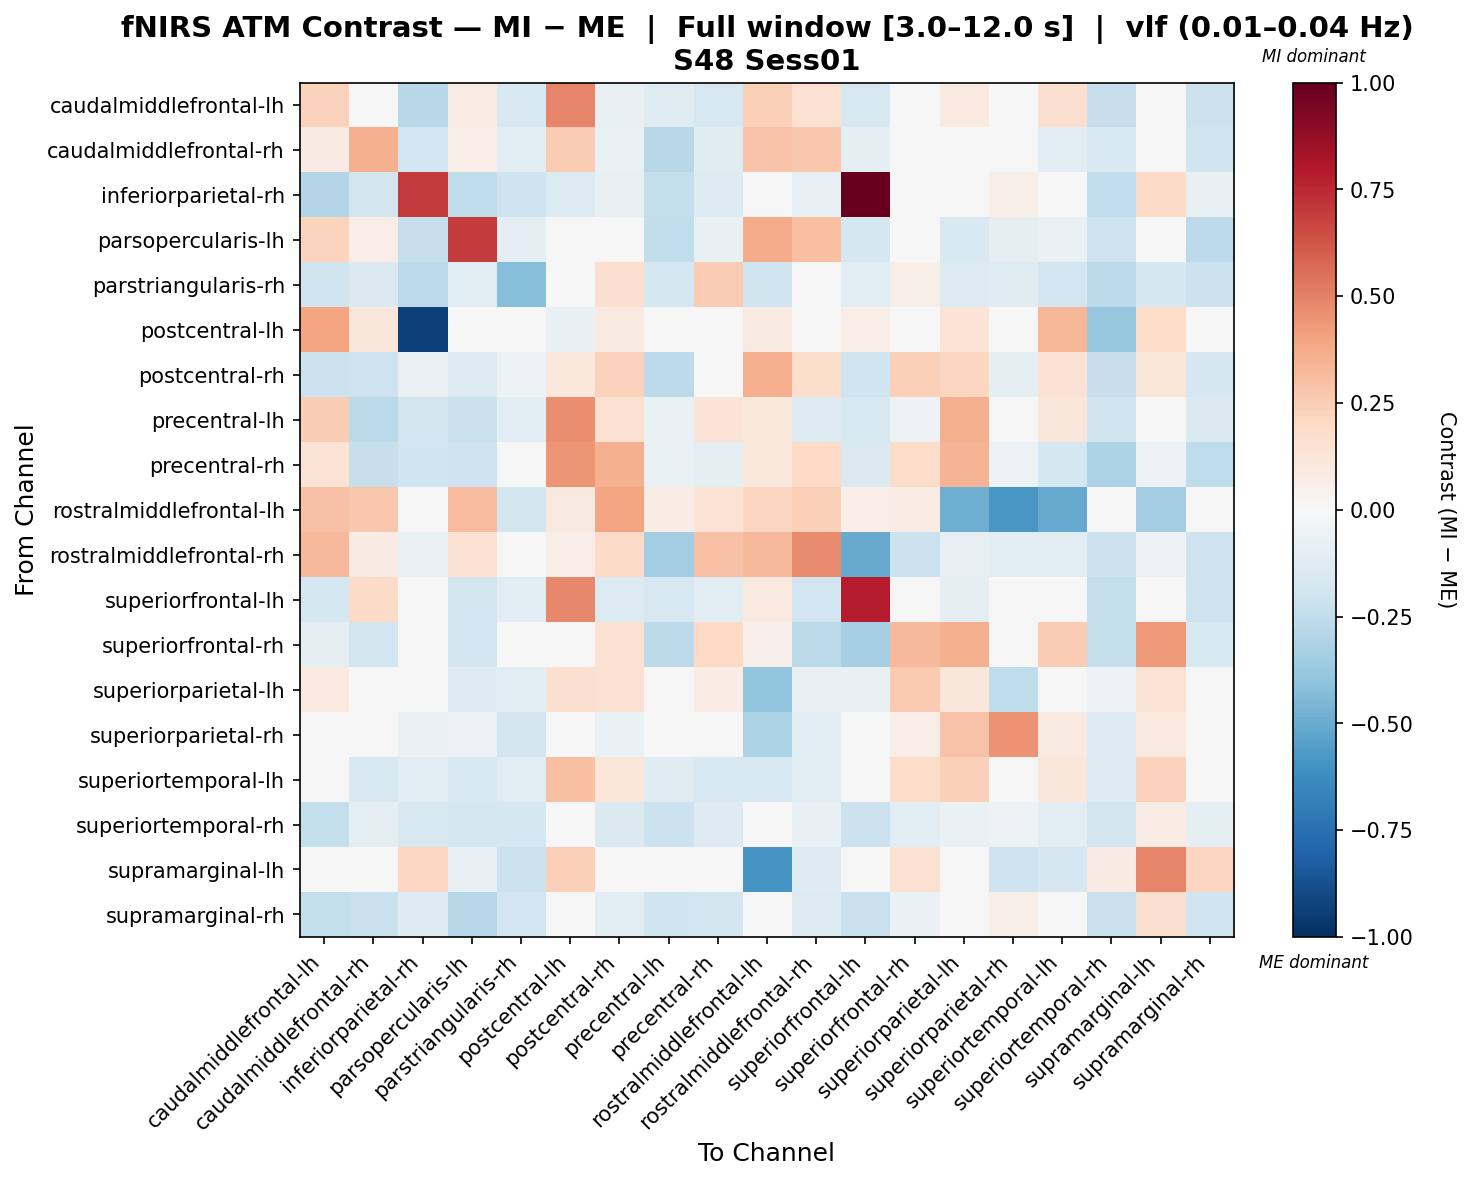

The file beside this chart, header and first rows:
, caudalmiddlefrontal-lh, caudalmiddlefrontal-rh, inferiorparietal-rh, parsopercularis-lh, parstriangularis-rh, postcentral-lh, postcentral-rh, precentral-lh, precentral-rh, rostralmiddlefrontal-lh, rostralmiddlefrontal-rh, superiorfrontal-lh, superiorfrontal-rh, superiorparietal-lh, superiorparietal-rh, superiortemporal-lh, superiortemporal-rh, supramarginal-lh, supramarginal-rh
caudalmiddlefrontal-lh, 0.2282, -0.04887, -0.2738, 0.07545, -0.1512, 0.4861, -0.07717, -0.1177, -0.1591, 0.2371, 0.1548, -0.1584, -0.01308, 0.09777, 0.002978, 0.1627, -0.2343, 0.006166, -0.2175
caudalmiddlefrontal-rh, 0.0833, 0.3532, -0.1877, 0.06839, -0.107, 0.2514, -0.06891, -0.2781, -0.118, 0.2875, 0.2694, -0.08936, -0.02404, 0.003164, -0.02405, -0.1057, -0.1524, 0.03633, -0.1973
inferiorparietal-rh, -0.295, -0.183, 0.6992, -0.2537, -0.2079, -0.1335, -0.07675, -0.2363, -0.1365, 0.00651, -0.08224, 1.0, -0.03187, 0.03027, 0.05653, -0.02549, -0.244, 0.1913, -0.07747
parsopercularis-lh, 0.2254, 0.06331, -0.2342, 0.7009, -0.09522, -0.006333, 0.02102, -0.2494, -0.07703, 0.3741, 0.3007, -0.1743, -0.03129, -0.1484, -0.08613, -0.0687, -0.2064, -0.04661, -0.2614
parstriangularis-rh, -0.2023, -0.1481, -0.2613, -0.1073, -0.4245, 0.0, 0.1674, -0.1747, 0.2576, -0.2005, 0.04726, -0.1132, 0.05827, -0.1404, -0.1225, -0.1885, -0.2613, -0.1755, -0.2144
postcentral-lh, 0.3931, 0.1167, -0.9342, -0.04052, 0.0, -0.07088, 0.09052, 0.02615, 0.0435, 0.08673, -0.01682, 0.06879, -0.01389, 0.1328, 0.01, 0.3354, -0.3813, 0.1824, -0.02836
postcentral-rh, -0.2144, -0.2095, -0.07005, -0.14, -0.05023, 0.1089, 0.2334, -0.2625, 0.03107, 0.3607, 0.1786, -0.197, 0.2393, 0.212, -0.09268, 0.1472, -0.2308, 0.123, -0.1671
precentral-lh, 0.2541, -0.2726, -0.1861, -0.2221, -0.1111, 0.4684, 0.1511, -0.06716, 0.1263, 0.1092, -0.1307, -0.1558, -0.05118, 0.3523, -0.01507, 0.1122, -0.1959, -0.02052, -0.1453
precentral-rh, 0.1372, -0.2292, -0.2004, -0.2064, 0.04834, 0.4408, 0.3531, -0.0629, -0.09291, 0.1062, 0.1988, -0.1482, 0.1807, 0.3363, -0.06146, -0.1722, -0.3139, -0.06146, -0.2523
rostralmiddlefrontal-lh, 0.2909, 0.2672, -0.01033, 0.3047, -0.1863, 0.08599, 0.3961, 0.07716, 0.1375, 0.2147, 0.2366, 0.06899, 0.07156, -0.492, -0.5826, -0.502, -0.02166, -0.3467, -0.009828
rostralmiddlefrontal-rh, 0.3237, 0.08235, -0.06874, 0.1559, 0.01005, 0.06588, 0.1887, -0.3458, 0.2932, 0.3254, 0.4715, -0.5004, -0.2167, -0.0791, -0.116, -0.1122, -0.2144, -0.05248, -0.2109
superiorfrontal-lh, -0.1751, 0.1909, 0.01716, -0.1846, -0.1023, 0.4773, -0.1329, -0.1581, -0.1144, 0.09398, -0.1922, 0.788, -0.02749, -0.08605, -0.01115, 0.03998, -0.2415, 0.02696, -0.2084
superiorfrontal-rh, -0.08669, -0.186, -0.04269, -0.1884, -0.01877, 0.01261, 0.1559, -0.2586, 0.2022, 0.05358, -0.2684, -0.3284, 0.3229, 0.3557, -0.02185, 0.2547, -0.236, 0.4293, -0.1512
superiorparietal-lh, 0.09559, 0.02088, 0.03296, -0.1306, -0.1025, 0.1567, 0.156, -0.02054, 0.07092, -0.3917, -0.073, -0.07282, 0.2609, 0.1169, -0.2572, 0.00838, -0.06057, 0.1403, 0.04953
superiorparietal-rh, 0.04909, -0.04623, -0.0631, -0.06195, -0.1842, 0.04582, -0.06789, -0.03419, -0.03564, -0.3135, -0.1035, -0.01964, 0.06255, 0.2873, 0.4505, 0.09021, -0.1384, 0.09956, -0.01679
superiortemporal-lh, 0.03942, -0.1584, -0.116, -0.1518, -0.1145, 0.3004, 0.1204, -0.1182, -0.1499, -0.1601, -0.102, -0.00536, 0.1861, 0.2371, -0.03172, 0.1117, -0.1267, 0.2271, 0.01253
superiortemporal-rh, -0.2378, -0.09756, -0.1578, -0.1743, -0.1765, -0.01627, -0.1483, -0.2181, -0.1252, -0.01479, -0.07689, -0.2122, -0.1063, -0.06903, -0.05404, -0.1146, -0.1829, 0.07374, -0.095
supramarginal-lh, 0.01815, 0.04066, 0.2033, -0.07939, -0.2144, 0.2398, -9.17165451988299e-05, -0.03331, -0.03967, -0.5909, -0.1312, 0.04066, 0.1488, -0.01691, -0.2081, -0.1677, 0.08132, 0.4903, 0.2187
supramarginal-rh, -0.2371, -0.2211, -0.1305, -0.2816, -0.1902, -0.007735, -0.1159, -0.1959, -0.1873, -0.0111, -0.1339, -0.2242, -0.06841, -0.003286, 0.0587, 0.01298, -0.224, 0.1574, -0.2007
